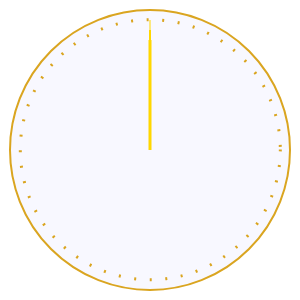
t = 0.00 s
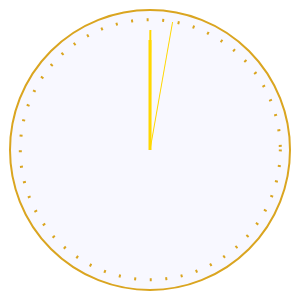
t = 1.67 s
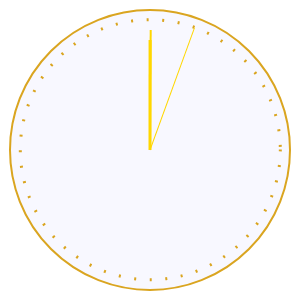
t = 3.33 s
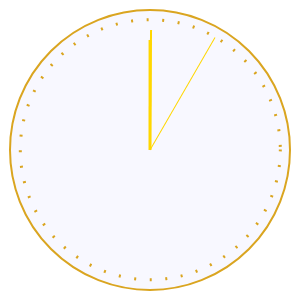
t = 5.00 s
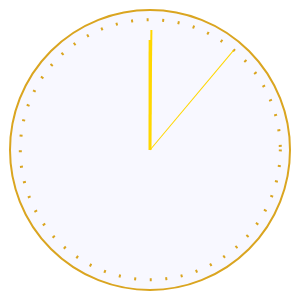
t = 6.67 s
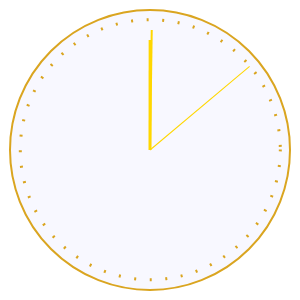
t = 8.33 s

The animated SVG that drew these frames (rendered in a browser with its animation timeline set to each time). Animation: 3 SMIL elements (animateTransform=3); frames cover the first 8.33 s, repeats indefinitely.

<svg xmlns="http://www.w3.org/2000/svg" version="1.1" width="300px" height="300px">
  <title>Golden Watch</title>
  <circle cx="150" cy="150" r="140" fill="ghostwhite" stroke="goldenrod" stroke-width="2" />
  <circle cx="150" cy="150" r="130" fill="none" stroke="goldenrod" stroke-width="3" stroke-dasharray="2,13.613568" transform="rotate(-.12)" />
  <line y2="-130" stroke="gold" stroke-width="1" transform="translate(150,150) rotate(0)">
    <animateTransform attributeName="transform" type="rotate" repeatCount="indefinite" dur="60s" by="360" />
  </line>
  <line y2="-120" stroke="gold" stroke-width="2" transform="translate(150,150) rotate(0)">
    <animateTransform attributeName="transform" type="rotate" repeatCount="indefinite" dur="60min" by="360" />
  </line>
  <line y2="-110" stroke="gold" stroke-width="3" transform="translate(150,150) rotate(0)">
    <animateTransform attributeName="transform" type="rotate" repeatCount="indefinite" dur="12h" by="360" />
  </line>
</svg>
